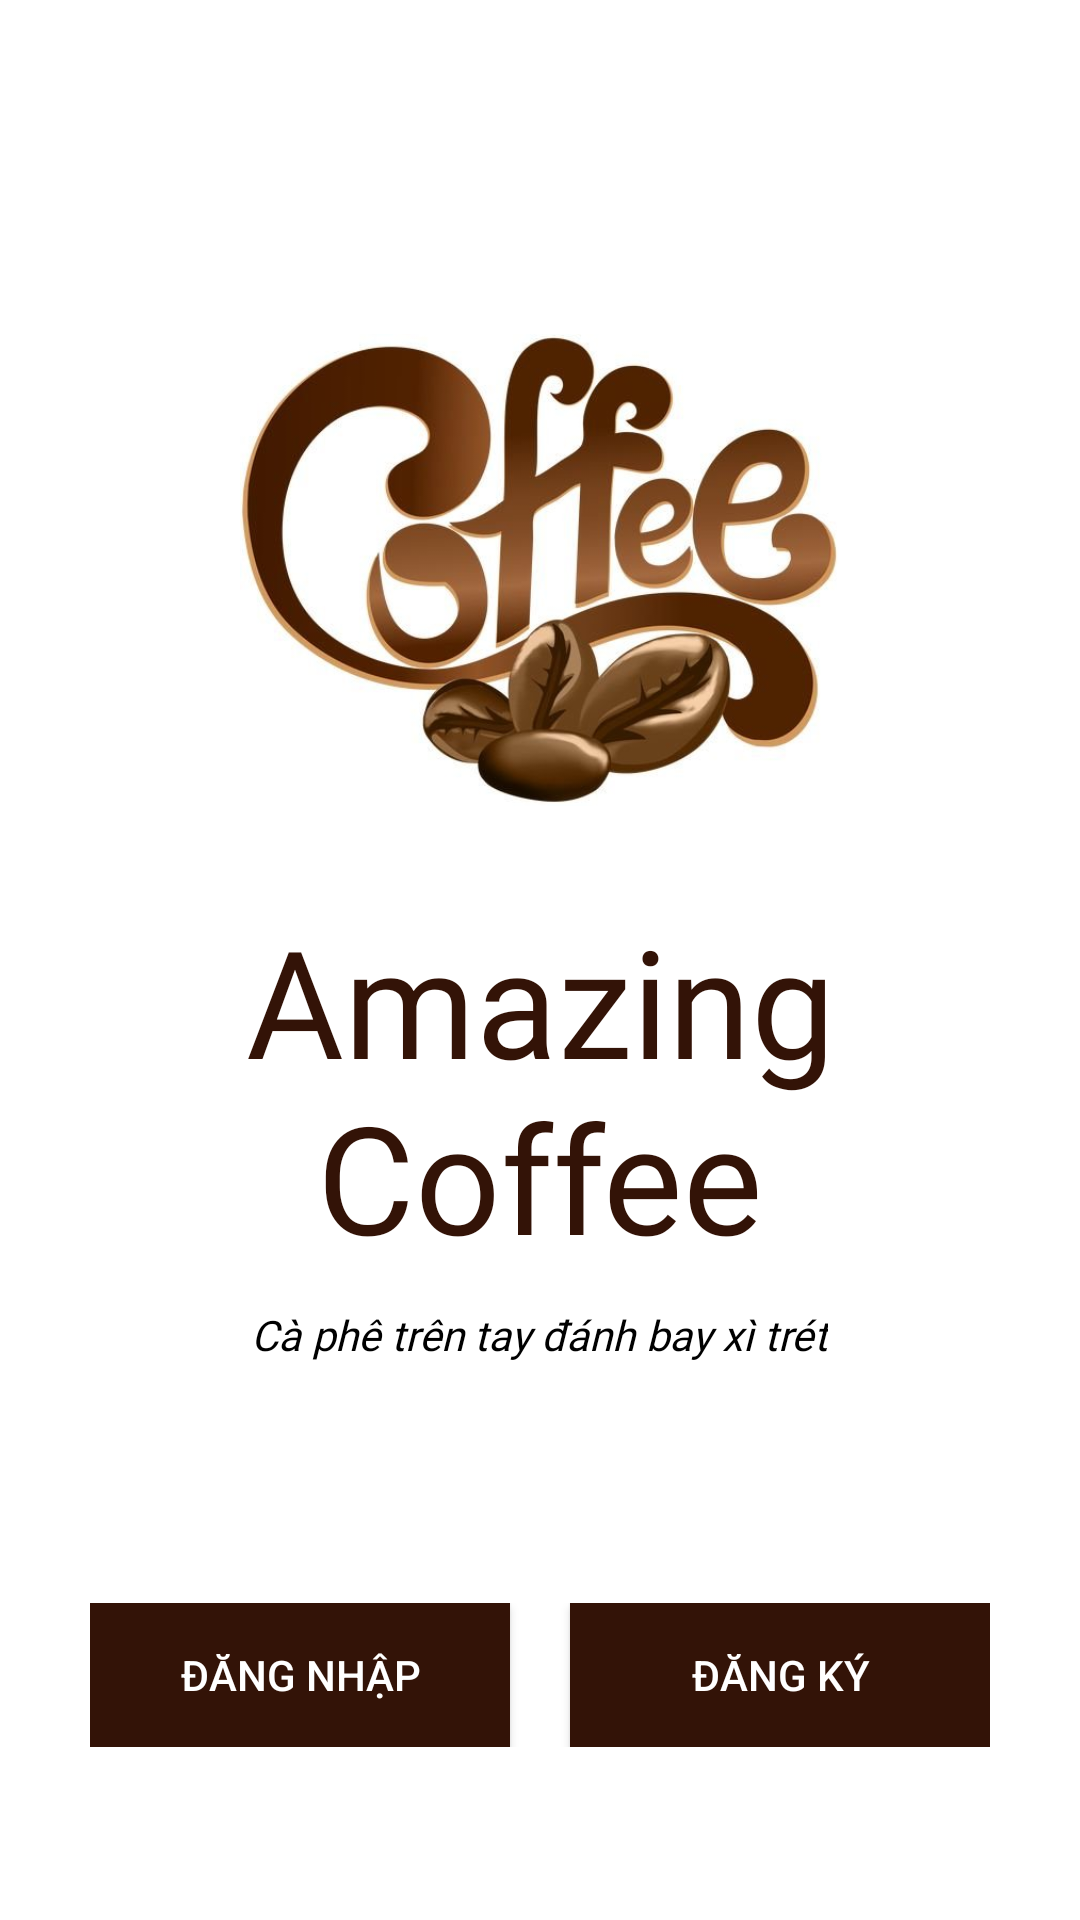

Reconstruct the res/layout file that produces this screen, plus the resources it refers to.
<!-- AndroidManifest.xml: application theme Theme.TheCafe -->
<!-- res/layout/activity_welcome.xml -->
<?xml version="1.0" encoding="utf-8"?>
<LinearLayout xmlns:android="http://schemas.android.com/apk/res/android"
    xmlns:app="http://schemas.android.com/apk/res-auto"
    xmlns:tools="http://schemas.android.com/tools"
    android:layout_width="match_parent"
    android:layout_height="match_parent"
    tools:context=".Activities.WelcomeActivity"
    android:orientation="vertical"
    android:padding="30dp"
    android:background="@color/white"
    >

    <ImageView
        android:layout_width="200dp"
        android:layout_height="200dp"
        android:layout_gravity="center"
        android:layout_marginTop="60dp"
        android:src="@drawable/logo" />


    <TextView
        android:layout_width="wrap_content"
        android:layout_height="wrap_content"
        android:layout_gravity="center"
        android:layout_marginTop="10dp"
        android:fontFamily="@font/muli_black"
        android:text="@string/brand_name"
        android:textAlignment="center"
        android:textColor="@color/colorPrimary"
        android:textSize="50sp" />


    <TextView
        android:layout_width="wrap_content"
        android:layout_height="wrap_content"
        android:layout_gravity="center"
        android:text="@string/slogan"
        android:fontFamily="@font/muli"
        android:textColor="@color/black"
        android:textStyle="italic"
        android:layout_marginTop="10dp"/>


    <LinearLayout
        android:layout_width="match_parent"
        android:layout_height="wrap_content"
        android:layout_marginTop="80dp"
               >

        <Button
            android:id="@+id/btn_login"
            android:layout_width="0dp"
            android:layout_height="wrap_content"
            android:layout_marginRight="10dp"
            android:layout_weight="1"
            android:background="@color/colorPrimary"
            android:text="@string/login"
            android:textColor="@color/white"
            app:backgroundTint="@color/colorPrimary"
            android:onClick="callLoginFromWel"
            android:transitionName="transition_login"
            />

        <Button
            android:id="@+id/btn_signup"
            android:layout_width="0dp"
            android:layout_height="wrap_content"
            android:layout_marginLeft="10dp"
            android:layout_weight="1"
            android:background="@color/colorPrimary"
            android:text="@string/register"
            android:textColor="@color/white"
            app:backgroundTint="@color/colorPrimary"
            android:onClick="callSignUpFromWel"
            android:transitionName="transition_signup"/>

    </LinearLayout>

</LinearLayout>
<!-- resources referenced by this layout -->
<resources>
  <color name="black">#FF000000</color>
  <color name="colorPrimary">#331307</color>
  <color name="white">#FFFFFFFF</color>
  <!-- drawable logo: jpg bitmap (drawable-v24, 34526 bytes) -->
  <string name="brand_name">Amazing Coffee </string>
  <string name="login">Đăng nhập</string>
  <string name="register">Đăng ký</string>
  <string name="slogan">"Cà phê trên tay đánh bay xì trét"</string>
  <style name="Theme.TheCafe" parent="Theme.MaterialComponents.Light.NoActionBar.Bridge">
  
          
          <item name="colorPrimary">@color/purple_500</item>
          <item name="colorPrimaryVariant">@color/purple_700</item>
          <item name="colorOnPrimary">@color/white</item>
          
          <item name="colorSecondary">@color/teal_200</item>
          <item name="colorSecondaryVariant">@color/teal_700</item>
          <item name="colorOnSecondary">@color/black</item>
          
          <item name="android:statusBarColor" tools:targetApi="l">?attr/colorPrimaryVariant</item>
          
      </style>
  <color name="purple_500">#FF6200EE</color>
  <color name="purple_700">#FF3700B3</color>
  <color name="teal_200">#FF03DAC5</color>
  <color name="teal_700">#FF018786</color>
</resources>
